Image classification data set "200" (internet-of-production/microstructure-deep-generative-models on GitHub). Class labels (9): fine grain 0, fine grain 1, fine grain 2, middle grain 3, middle grain 4, middle grain 5, coarse grain 6, coarse grain 7, coarse grain 8.

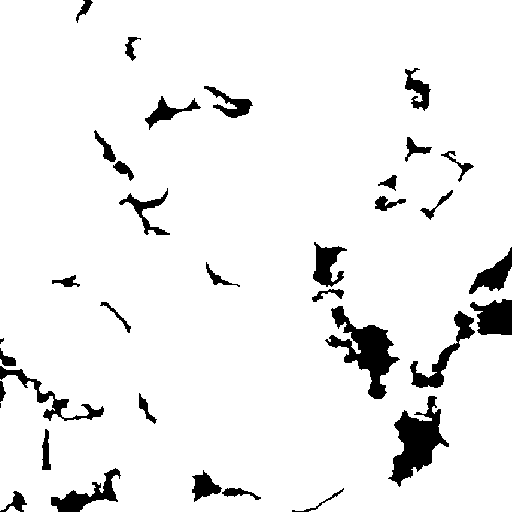
Label: coarse grain 7

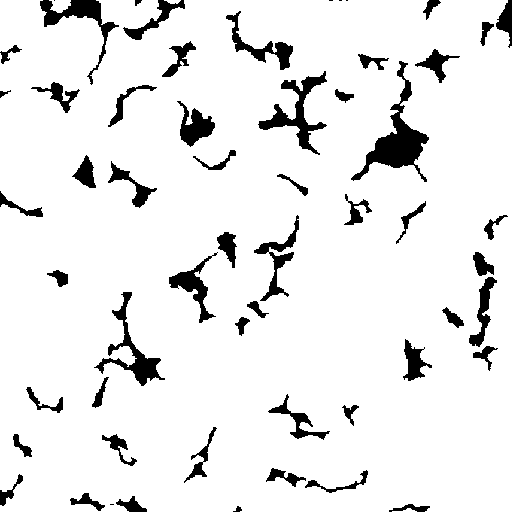
Label: fine grain 0

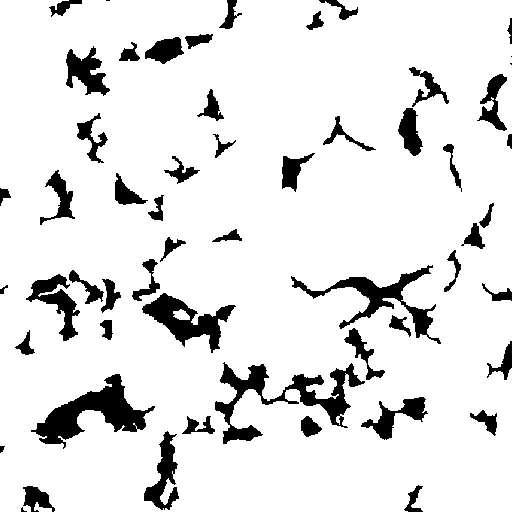
Label: middle grain 3

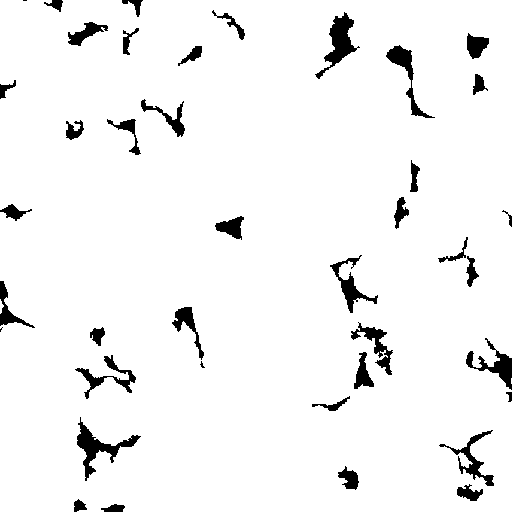
Label: middle grain 5

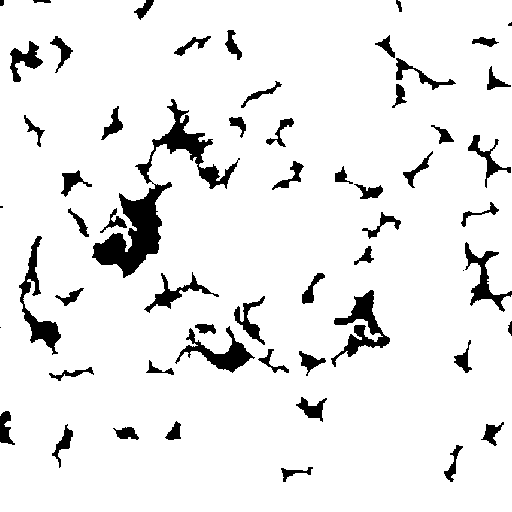
Label: fine grain 1

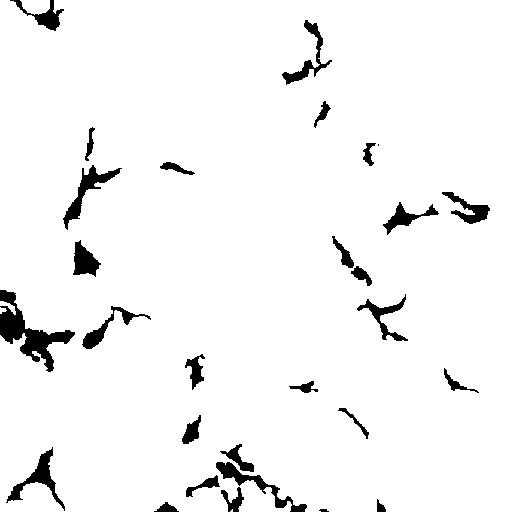
Label: coarse grain 8
